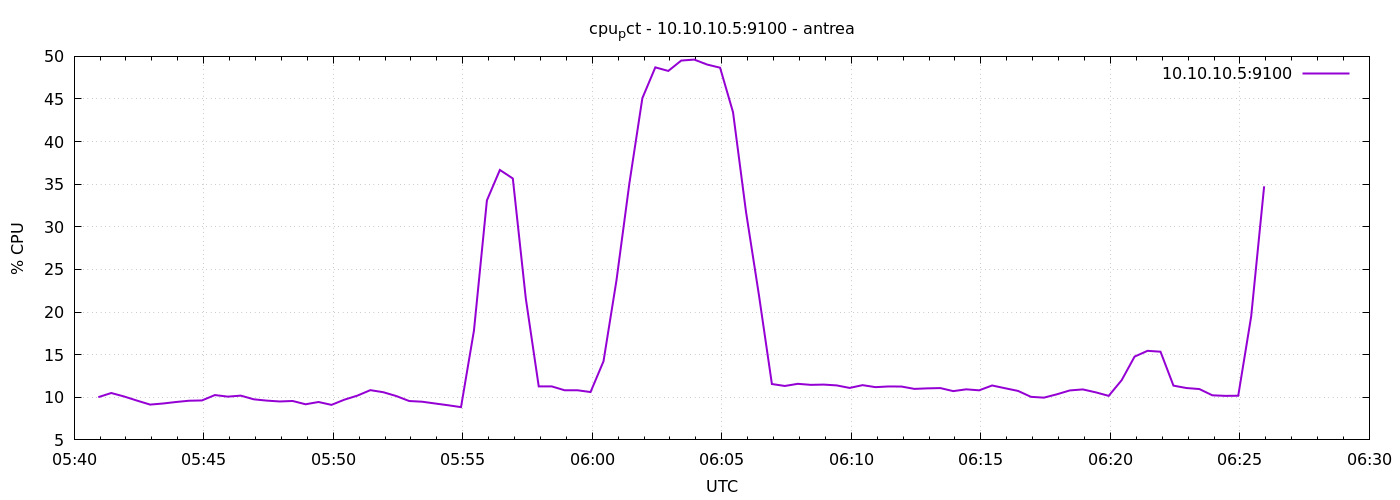

Source data for this figure (header and first rows):
1777268456	10.014285714285176
1777268486	10.5
1777268516	10.09
1777268546	9.605
1777268576	9.143
1777268606	9.271
1777268636	9.448
1777268666	9.595
1777268696	9.628
1777268726	10.26
1777268756	10.08
1777268786	10.2
1777268816	9.763
1777268846	9.61
1777268876	9.51
1777268906	9.567
1777268936	9.181
1777268966	9.448
1777268996	9.11
1777269026	9.722
1777269056	10.2
1777269086	10.84
1777269116	10.6
1777269146	10.15
1777269176	9.562
1777269206	9.481
1777269236	9.271
1777269266	9.067
1777269296	8.844
1777269326	17.83
1777269356	33.1
1777269386	36.67
1777269416	35.67
1777269446	21.62
1777269476	11.28
1777269506	11.28
1777269536	10.82
1777269566	10.82
1777269596	10.61
1777269626	14.22
1777269656	23.7
1777269686	35.12
1777269716	45.1
1777269746	48.71
1777269776	48.29
1777269806	49.51
1777269836	49.62
1777269866	49.04
1777269896	48.67
1777269926	43.44
1777269956	31.77
1777269986	21.98
1777270016	11.56
1777270046	11.33
1777270076	11.58
1777270106	11.46
1777270136	11.49
1777270166	11.4
1777270196	11.1
1777270226	11.42
1777270256	11.19
... 30 more rows
